Run: headless pygame with SDL's dummy video driver; simulated clock (each Clock.tick advances the game by its frame time, no real sleeping); random seed 0; keys injected as events and as key.get_pressed() state; mouse plan: one left click at the window centre at the start of phase 2, then a move to the lower-right quarter at the start of phase 3.
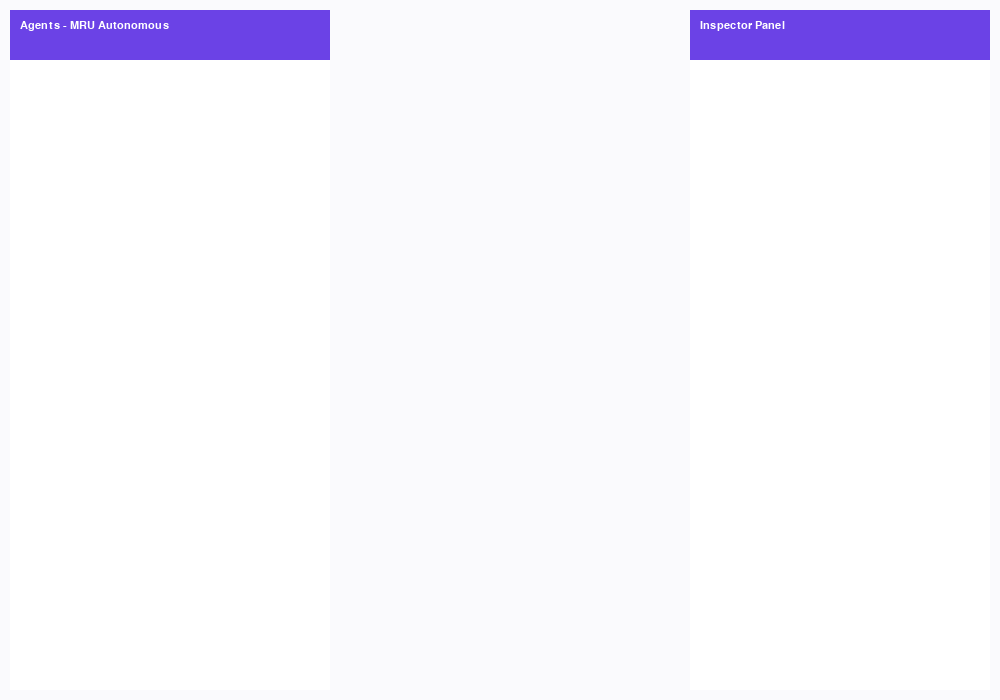
Frame 1 of 4 · flips 1–60 · no input
Frame 2 of 4 · flips 61–180 · clicked the window centre · tapped SPACE, RETURN · held RIGHT (→), D · screen unchanged from frame 1, image omitted
Frame 3 of 4 · flips 181–300 · moved the mouse to the lower-right quarter · held DOWN (↓), S · screen unchanged from frame 2, image omitted
Frame 4 of 4 · flips 301–420 · held LEFT (←), A, UP (↑), W · screen unchanged from frame 3, image omitted

The pygame program that drew these frames:

#!/usr/bin/env python3
"""
Simple Pygame frontend for the autonomous agents backend.
Connects to local server, fetches agent list and renders them in a purple/white UI.
Click an agent to print details and send a simple 'charge' command.
"""
import sys, socket, json, time, argparse
import pygame

parser = argparse.ArgumentParser()
parser.add_argument('--connect', default='127.0.0.1:9292')
args = parser.parse_args()
host,port = args.connect.split(':')
port = int(port)

WIDTH, HEIGHT = 1000, 700
BG = (250,250,253)
PURPLE = (107,66,230)
WHITE = (255,255,255)

pygame.init()
screen = pygame.display.set_mode((WIDTH,HEIGHT))
clock = pygame.time.Clock()
font = pygame.font.SysFont('Arial', 16)

agents = []
selected = None

def fetch_agents():
    try:
        s = socket.create_connection((host,port), timeout=0.5)
        s.sendall(b'GET /agents\n')
        data = s.recv(8192)
        s.close()
        if not data: return []
        arr = json.loads(data.decode('utf-8'))
        return arr
    except Exception as e:
        # print('fetch error', e)
        return []

def send_command(agent_id, cmd):
    try:
        s = socket.create_connection((host,port), timeout=0.5)
        msg = f"CMD {agent_id} {cmd}\n".encode('utf-8')
        s.sendall(msg)
        data = s.recv(256)
        s.close()
        return data.decode('utf-8')
    except Exception as e:
        print('cmd error', e)
        return None

def world_to_screen(x,y):
    # simple transform: center
    sx = WIDTH//2 + int(x*10)
    sy = HEIGHT//2 + int(y*10)
    return sx, sy

running = True
last_fetch = 0
while running:
    for ev in pygame.event.get():
        if ev.type == pygame.QUIT:
            running = False
        elif ev.type == pygame.MOUSEBUTTONDOWN and ev.button == 1:
            mx,my = ev.pos
            # check clicks on agents
            for a in agents:
                sx,sy = world_to_screen(a['x'], a['y'])
                if (mx-sx)**2 + (my-sy)**2 < 20*20:
                    selected = a
                    # send a charge command as example
                    out = send_command(a['id'], 'charge')
                    print('send cmd', out)
                    break

    now = time.time()
    if now - last_fetch > 0.3:
        agents = fetch_agents()
        last_fetch = now

    screen.fill(BG)
    # left panel
    pygame.draw.rect(screen, WHITE, (10,10,320,680))
    pygame.draw.rect(screen, PURPLE, (10,10,320,50))
    title = font.render('Agents - MRU Autonomous', True, WHITE)
    screen.blit(title, (20,20))

    # draw agents in world
    for a in agents:
        sx,sy = world_to_screen(a['x'], a['y'])
        color = (100,200,255) if a['battery']>0.3 else (255,120,120)
        pygame.draw.circle(screen, color, (sx,sy), 12)
        # name
        nm = font.render(a['name'], True, (20,20,20))
        screen.blit(nm, (sx+14, sy-8))

    # right info panel
    pygame.draw.rect(screen, WHITE, (690,10,300,680))
    pygame.draw.rect(screen, PURPLE, (690,10,300,50))
    info_title = font.render('Inspector Panel', True, WHITE)
    screen.blit(info_title, (700,20))

    if selected:
        y0 = 80
        lines = [f"id: {selected['id']}", f"name: {selected['name']}", f"pos: ({selected['x']:.2f},{selected['y']:.2f})", f"battery: {selected['battery']:.2f}", f"task: {selected['task']}"]
        for i,l in enumerate(lines):
            t = font.render(l, True, (30,30,30))
            screen.blit(t, (700, y0 + i*26))

    pygame.display.flip()
    clock.tick(60)

pygame.quit()
